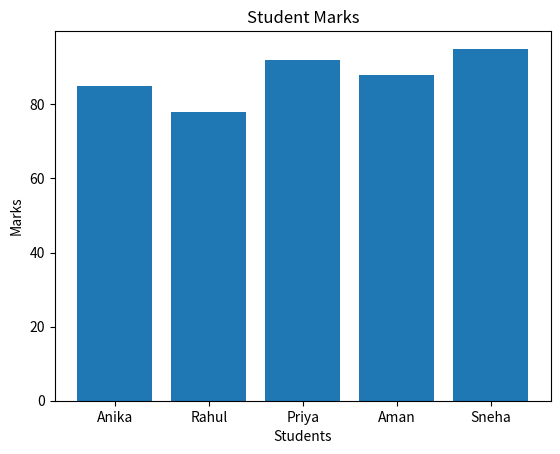

The script that saved this image:
import matplotlib.pyplot as plt

# Student data
students = ["Anika", "Rahul", "Priya", "Aman", "Sneha"]
marks = [85, 78, 92, 88, 95]

# Create a bar chart
plt.bar(students, marks)

plt.title("Student Marks")
plt.xlabel("Students")
plt.ylabel("Marks")

# Display the graph
plt.show()
